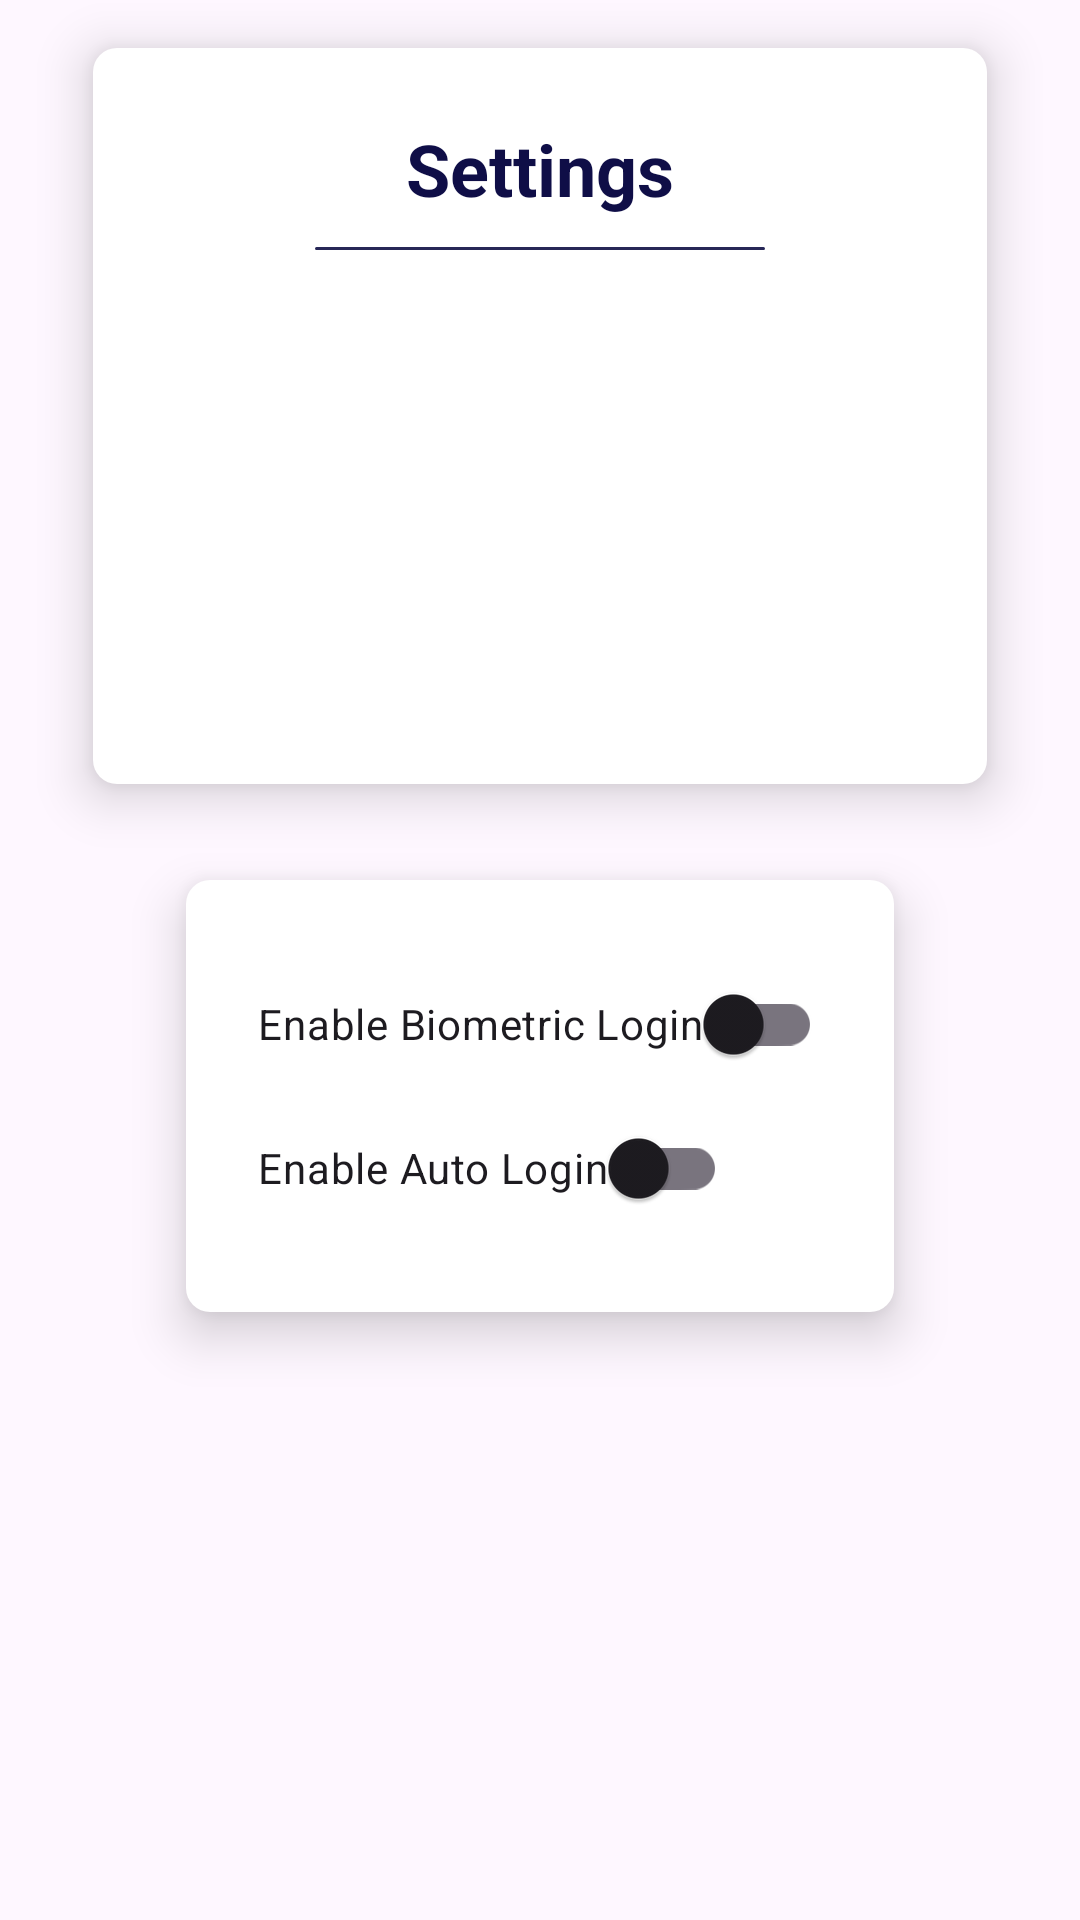

This screen was rendered from an Android layout file. Write that file and the resources it references.
<!-- AndroidManifest.xml: application theme Theme.UnisaEat -->
<!-- res/layout/activity_settings.xml -->
<?xml version="1.0" encoding="utf-8"?>
<RelativeLayout xmlns:android="http://schemas.android.com/apk/res/android"
    android:layout_width="match_parent"
    android:layout_height="wrap_content"
    android:layout_gravity="center">

    
    <LinearLayout
        android:id="@+id/linearLayout"
        style="@style/RoundedCard"
        android:layout_width="wrap_content"
        android:layout_centerHorizontal="true"
        android:layout_height="wrap_content"
        android:orientation="vertical"

        >

        <TextView
            android:layout_width="wrap_content"
            android:layout_height="wrap_content"
            android:layout_gravity="center"
            android:text="@string/settings"
            android:textColor="@color/primary"
            android:textSize="24sp"
            android:textStyle="bold" />

        <View
            android:layout_width="150dp"
            android:layout_height="1dp"
            android:layout_gravity="center"
            android:layout_margin="10dp"
            android:background="@drawable/divider">


        </View>


        
        <Button
            android:id="@+id/user_info_btn"
            style="@style/MainButton"
            android:layout_width="250dp"
            android:layout_height="wrap_content"
            android:text="User Info" />

        
        <Button
            android:id="@+id/dev_info_btn"
            style="@style/MainButton"
            android:layout_width="250dp"
            android:layout_height="wrap_content"
            android:text="@string/dev_info_btn"
            android:textColor="@android:color/white" />

        
        <Button
            android:id="@+id/logout_btn"
            style="@style/MainButton"
            android:layout_width="250dp"
            android:layout_height="wrap_content"
            android:backgroundTint="@color/red"
            android:text="@string/exit_btn"
            android:textColor="@android:color/white" />
    </LinearLayout>


    <LinearLayout
        style="@style/RoundedCard"
        android:layout_width="wrap_content"
        android:layout_height="wrap_content"
        android:layout_below="@id/linearLayout"
        android:layout_centerInParent="true"
        android:orientation="vertical">

        <androidx.appcompat.widget.SwitchCompat
            android:id="@+id/biometric_checkbox"
            android:layout_width="wrap_content"
            android:layout_height="wrap_content"
            android:text="@string/enable_biometric_login" />

        <androidx.appcompat.widget.SwitchCompat
            android:id="@+id/login_checkbox"
            android:layout_width="wrap_content"
            android:layout_height="wrap_content"
            android:text="@string/enable_auto_login" />


    </LinearLayout>

</RelativeLayout>
<!-- resources referenced by this layout -->
<resources>
  <color name="primary">#0F0E47</color>
  <color name="red">#FF0000</color>
  <!-- drawable divider (drawable) -->
  <shape xmlns:android="http://schemas.android.com/apk/res/android">
      <size android:width="1dp" />
      <size android:height="1dp" />
      <solid android:color="@color/third" />
      <corners android:radius="1dp" />
  </shape>
  <string name="dev_info_btn">About app</string>
  <string name="enable_auto_login">Enable Auto Login</string>
  <string name="enable_biometric_login">Enable Biometric Login</string>
  <string name="exit_btn">Log out</string>
  <string name="settings">Settings</string>
  <style name="MainButton" parent="Widget.MaterialComponents.Button">
          <item name="elevation">4dp</item>
          <item name="backgroundTint">@color/primary</item>
          <item name="cornerRadius">5dp</item>
          <item name="android:textColor">#FFFFFF</item>
      </style>
  <style name="RoundedCard" parent="Widget.Design.ScrimInsetsFrameLayout">
          <item name="android:background">@drawable/rounded_background</item>
          <item name="android:padding">24dp</item>
          <item name="android:layout_margin">16dp</item>
          <item name="android:elevation">10dp</item>
          <item name="android:clipToPadding">true</item>
      </style>
  <style name="Theme.UnisaEat" parent="Base.Theme.UnisaEat" />
  <color name="third">#272757</color>
  <!-- drawable rounded_background (drawable) -->
  <?xml version="1.0" encoding="utf-8"?>
  <shape xmlns:android="http://schemas.android.com/apk/res/android">
      <solid android:color="@android:color/white"/> 
      <corners android:radius="8dp"/> 
      <elevation android:value="8dp"/> 
  </shape>
  <style name="Base.Theme.UnisaEat" parent="Theme.Material3.DayNight.NoActionBar">
          
          <item name="colorPrimary">@color/primary</item>
  
      </style>
</resources>
